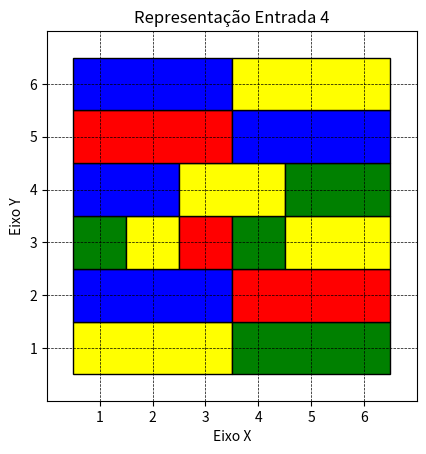

Python code for this plot:
import matplotlib.pyplot as plt
import matplotlib.patches as patches

# Dados de entrada
dados = [
    (1, 1, 3, 1, 3, 'Am'), (4, 1, 6, 1, 3, 'Vd'), (1, 2, 3, 2, 3, 'Az'),
    (4, 2, 6, 2, 3, 'Vm'), (1, 3, 1, 3, 1, 'Vd'), (2, 3, 2, 3, 1, 'Am'),
    (3, 3, 3, 3, 1, 'Vm'), (4, 3, 4, 3, 1, 'Vd'), (5, 3, 6, 3, 2, 'Am'),
    (1, 4, 2, 4, 2, 'Az'), (3, 4, 4, 4, 2, 'Am'), (5, 4, 6, 4, 2, 'Vd'),
    (1, 5, 3, 5, 3, 'Vm'), (4, 5, 6, 5, 3, 'Az'), (1, 6, 3, 6, 3, 'Az'),
    (4, 6, 6, 6, 3, 'Am')
]

# Mapeamento de cor
cor_map = {'Am': 'yellow', 'Vd': 'green', 'Az': 'blue', 'Vm': 'red'}

# Configuração do plano
fig, ax = plt.subplots()
ax.set_xlim(0, 7)
ax.set_ylim(0, 7)
ax.set_xticks(range(1, 7))
ax.set_yticks(range(1, 7))
ax.grid(True, color='black', linestyle='--', linewidth=0.5)  # Configura o quadriculado

# Define o aspecto para manter as células quadradas
ax.set_aspect('equal')

# Adiciona os retângulos
for x_ini, y_ini, x_fim, y_fim, _, cor in dados:
    largura = abs(x_fim - x_ini) + 1
    altura = abs(y_fim - y_ini) + 1
    ax.add_patch(patches.Rectangle((x_ini - 0.5, y_ini - 0.5), largura, altura, color=cor_map[cor], ec='black'))

# Exibição do gráfico com eixos cartesianos
plt.title("Representação Entrada 4")
plt.xlabel("Eixo X")
plt.ylabel("Eixo Y")
plt.show()

